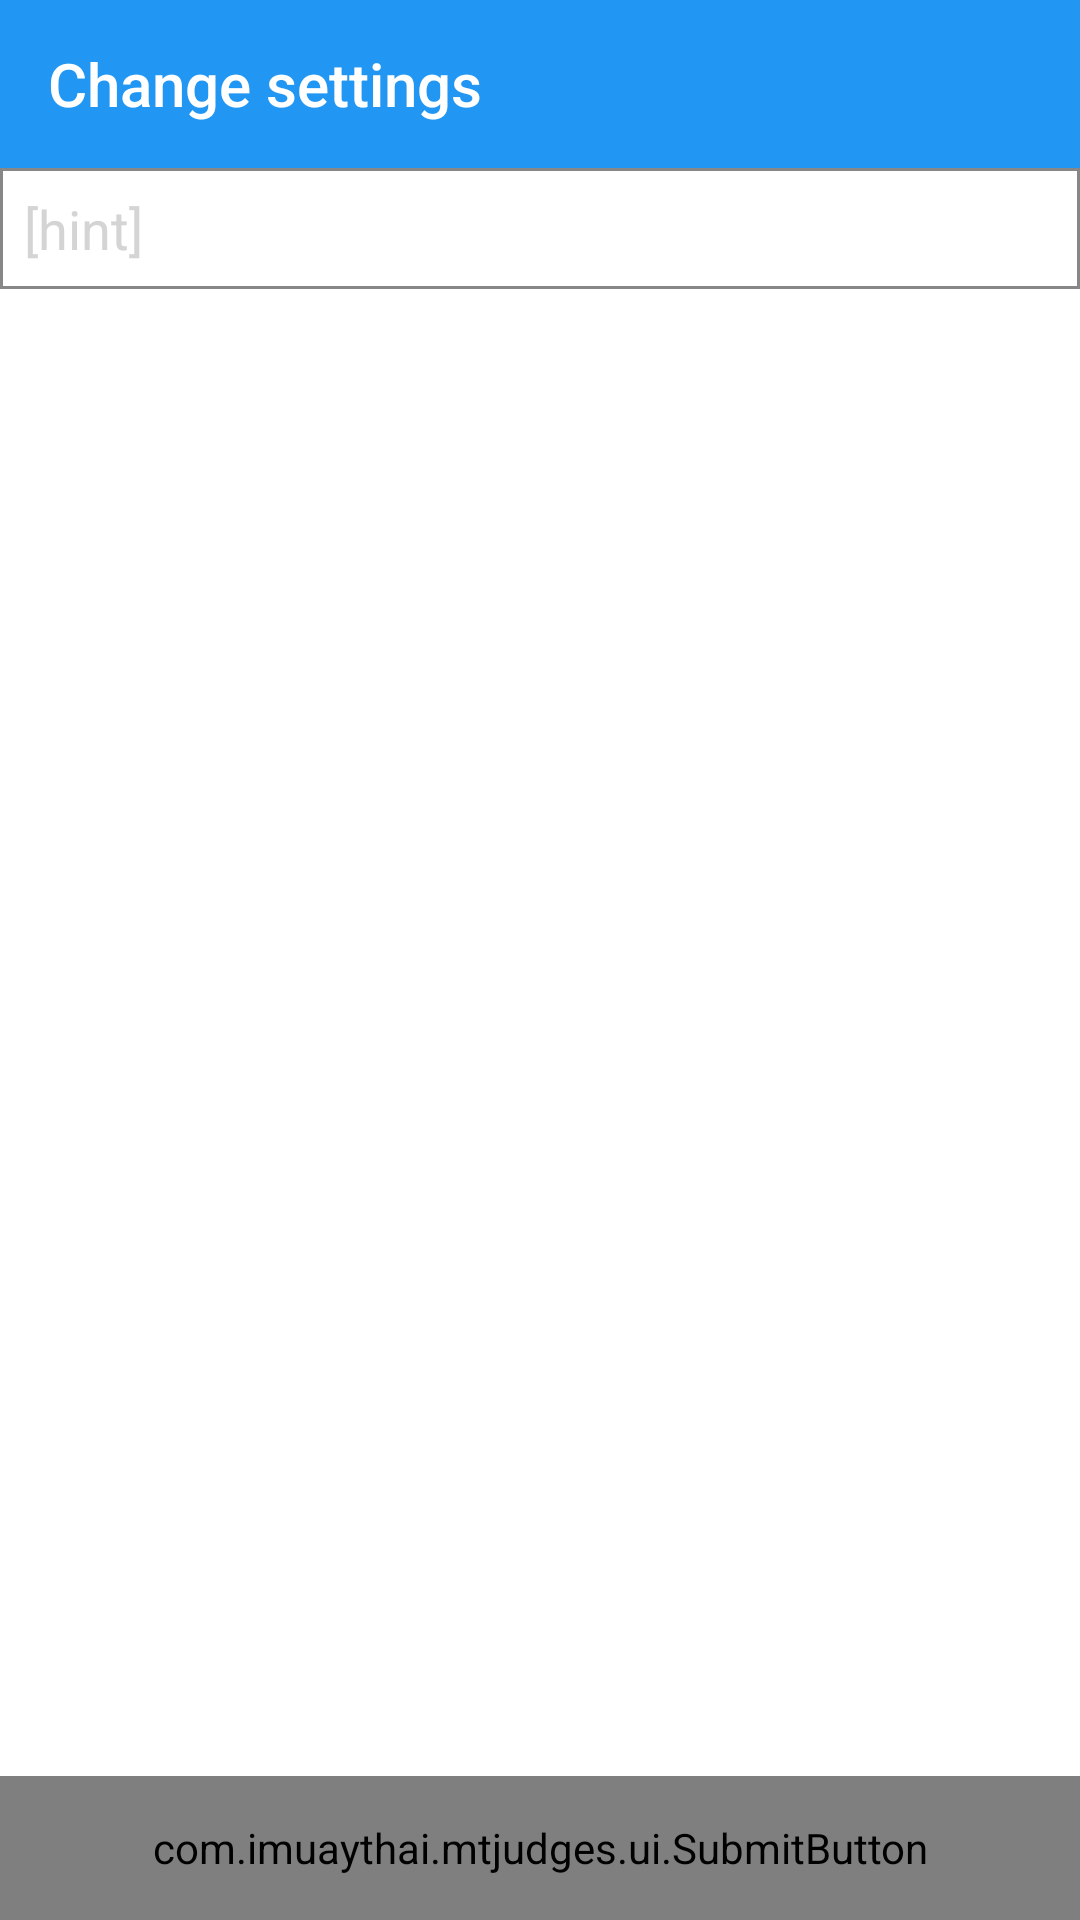

Here is an Android app screen rendered from its layout file. Give the layout XML and the strings, colors and styles it references.
<!-- AndroidManifest.xml: application theme AppTheme -->
<!-- res/layout/settings_change_activity.xml -->
<?xml version="1.0" encoding="utf-8"?>
<LinearLayout
        xmlns:android="http://schemas.android.com/apk/res/android"
        xmlns:app="http://schemas.android.com/apk/res-auto"
        android:orientation="vertical"
        android:background="@color/white"
        android:layout_width="match_parent"
        android:layout_height="match_parent" >

    <androidx.appcompat.widget.Toolbar
            android:id="@+id/toolbar"
            android:layout_width="match_parent"
            android:layout_height="?attr/actionBarSize"
            android:background="?attr/colorPrimary"
            app:title="@string/settings_change_screen_title"
            app:navigationIcon="@drawable/ic_close_white"
            app:popupTheme="@style/AppTheme.PopupOverlay" />

    <EditText android:id="@+id/text_input"
            style="@style/form_edit_text"
            android:layout_width="match_parent"
            android:layout_height="wrap_content"
            android:inputType="textNoSuggestions|textUri"
            android:hint="[hint]"
            android:textSize="@dimen/text_size_normal" />

    <androidx.recyclerview.widget.RecyclerView
            android:id="@+id/list_view_input"
            android:layout_weight="1"
            android:layout_height="0dp"
            android:scrollbars="vertical"
            android:layout_width="match_parent" />

    <com.imuaythai.mtjudges.ui.SubmitButton
            android:id="@+id/submit_button"
            style="@style/button_login"
            app:text="@string/settings_change_submit_label"
            android:layout_width="match_parent"
            android:layout_height="48dp" />

</LinearLayout>
<!-- resources referenced by this layout -->
<resources>
  <color name="white">#FFFFFF</color>
  <dimen name="text_size_normal">18sp</dimen>
  <string name="settings_change_screen_title">Change settings</string>
  <string name="settings_change_submit_label">Submit</string>
  <style name="AppTheme.PopupOverlay" parent="ThemeOverlay.AppCompat.Light" />
  <style name="button_login" parent="bt_01">
          <item name="android:background">@drawable/bg_login_button</item>
          <item name="android:textColor">@drawable/text_blue_button</item>
          <item name="android:layout_height">48dp</item>
      </style>
  <style name="form_edit_text" parent="t_07">
          <item name="android:maxLines">1</item>
          <item name="android:padding">8dp</item>
          <item name="android:textColorHint">@color/text_color_hint</item>
          <item name="android:background">@drawable/bg_text_input</item>
          <item name="android:textColor">@color/text_color_main</item>
          <item name="android:textSize">@dimen/text_size_normal</item>
      </style>
  <style name="AppTheme" parent="Theme.AppCompat.Light.NoActionBar">
          <item name="colorPrimary">@color/colorPrimary</item>
          <item name="colorPrimaryDark">@color/colorPrimaryDark</item>
          <item name="colorAccent">@color/colorAccent</item>
  
          <item name="android:textColorPrimary">@color/white</item>
          <item name="android:textColorSecondary">@color/white</item>
          <item name="actionMenuTextColor">@color/white</item>
  
          
  
      </style>
  <style name="bt_01" parent="bt">
          <item name="android:textSize">@dimen/text_size_small</item>
          <item name="android:textColor">@color/white</item>
      </style>
  <!-- drawable bg_login_button (drawable) -->
  <?xml version="1.0" encoding="utf-8"?>
  <selector xmlns:android="http://schemas.android.com/apk/res/android">
      <item android:drawable="@color/button_blue_dark" android:state_pressed="true" />
      <item android:drawable="@color/button_blue_dark" android:state_enabled="false" />
      <item android:drawable="@color/button_blue_light" />
  </selector>
  <!-- drawable text_blue_button (drawable) -->
  <?xml version="1.0" encoding="utf-8"?>
  <selector xmlns:android="http://schemas.android.com/apk/res/android">
      <item android:color="@color/white" android:state_pressed="true"/>
      <item android:color="@color/white" />
  </selector>
  <style name="t_07">
          <item name="android:textSize">@dimen/text_size_small</item>
          <item name="android:textColor">@color/text_color_main</item>
      </style>
  <color name="text_color_hint">#d4d4d4</color>
  <!-- drawable bg_text_input (drawable) -->
  <?xml version="1.0" encoding="utf-8"?>
  
  <selector xmlns:android="http://schemas.android.com/apk/res/android">
  
      <item android:state_enabled="false" >
          <shape android:shape="rectangle" >
              <solid android:color="@color/light_grey" />
              <stroke android:width="1dp" android:color="#878787" />
          </shape>
      </item>
  
      <item android:state_focused="true" >
          <shape android:shape="rectangle" >
              <stroke android:width="2dp" android:color="@color/button_blue_light" />
          </shape>
      </item>
  
      <item >
          <shape android:shape="rectangle" >
              <stroke android:width="1dp" android:color="#878787" />
          </shape>
      </item>
  
  </selector>
  <color name="text_color_main">#333</color>
  <color name="colorPrimary">@color/button_blue_light</color>
  <color name="colorPrimaryDark">@color/blue_dark</color>
  <color name="colorAccent">@color/button_blue_light</color>
  <style name="bt"> </style>
  <dimen name="text_size_small">16sp</dimen>
  <color name="button_blue_dark">#1687df</color>
  <color name="button_blue_light">#2196F3</color>
  <color name="light_grey">#e9e9e9</color>
  <color name="blue_dark">#24529F</color>
</resources>
